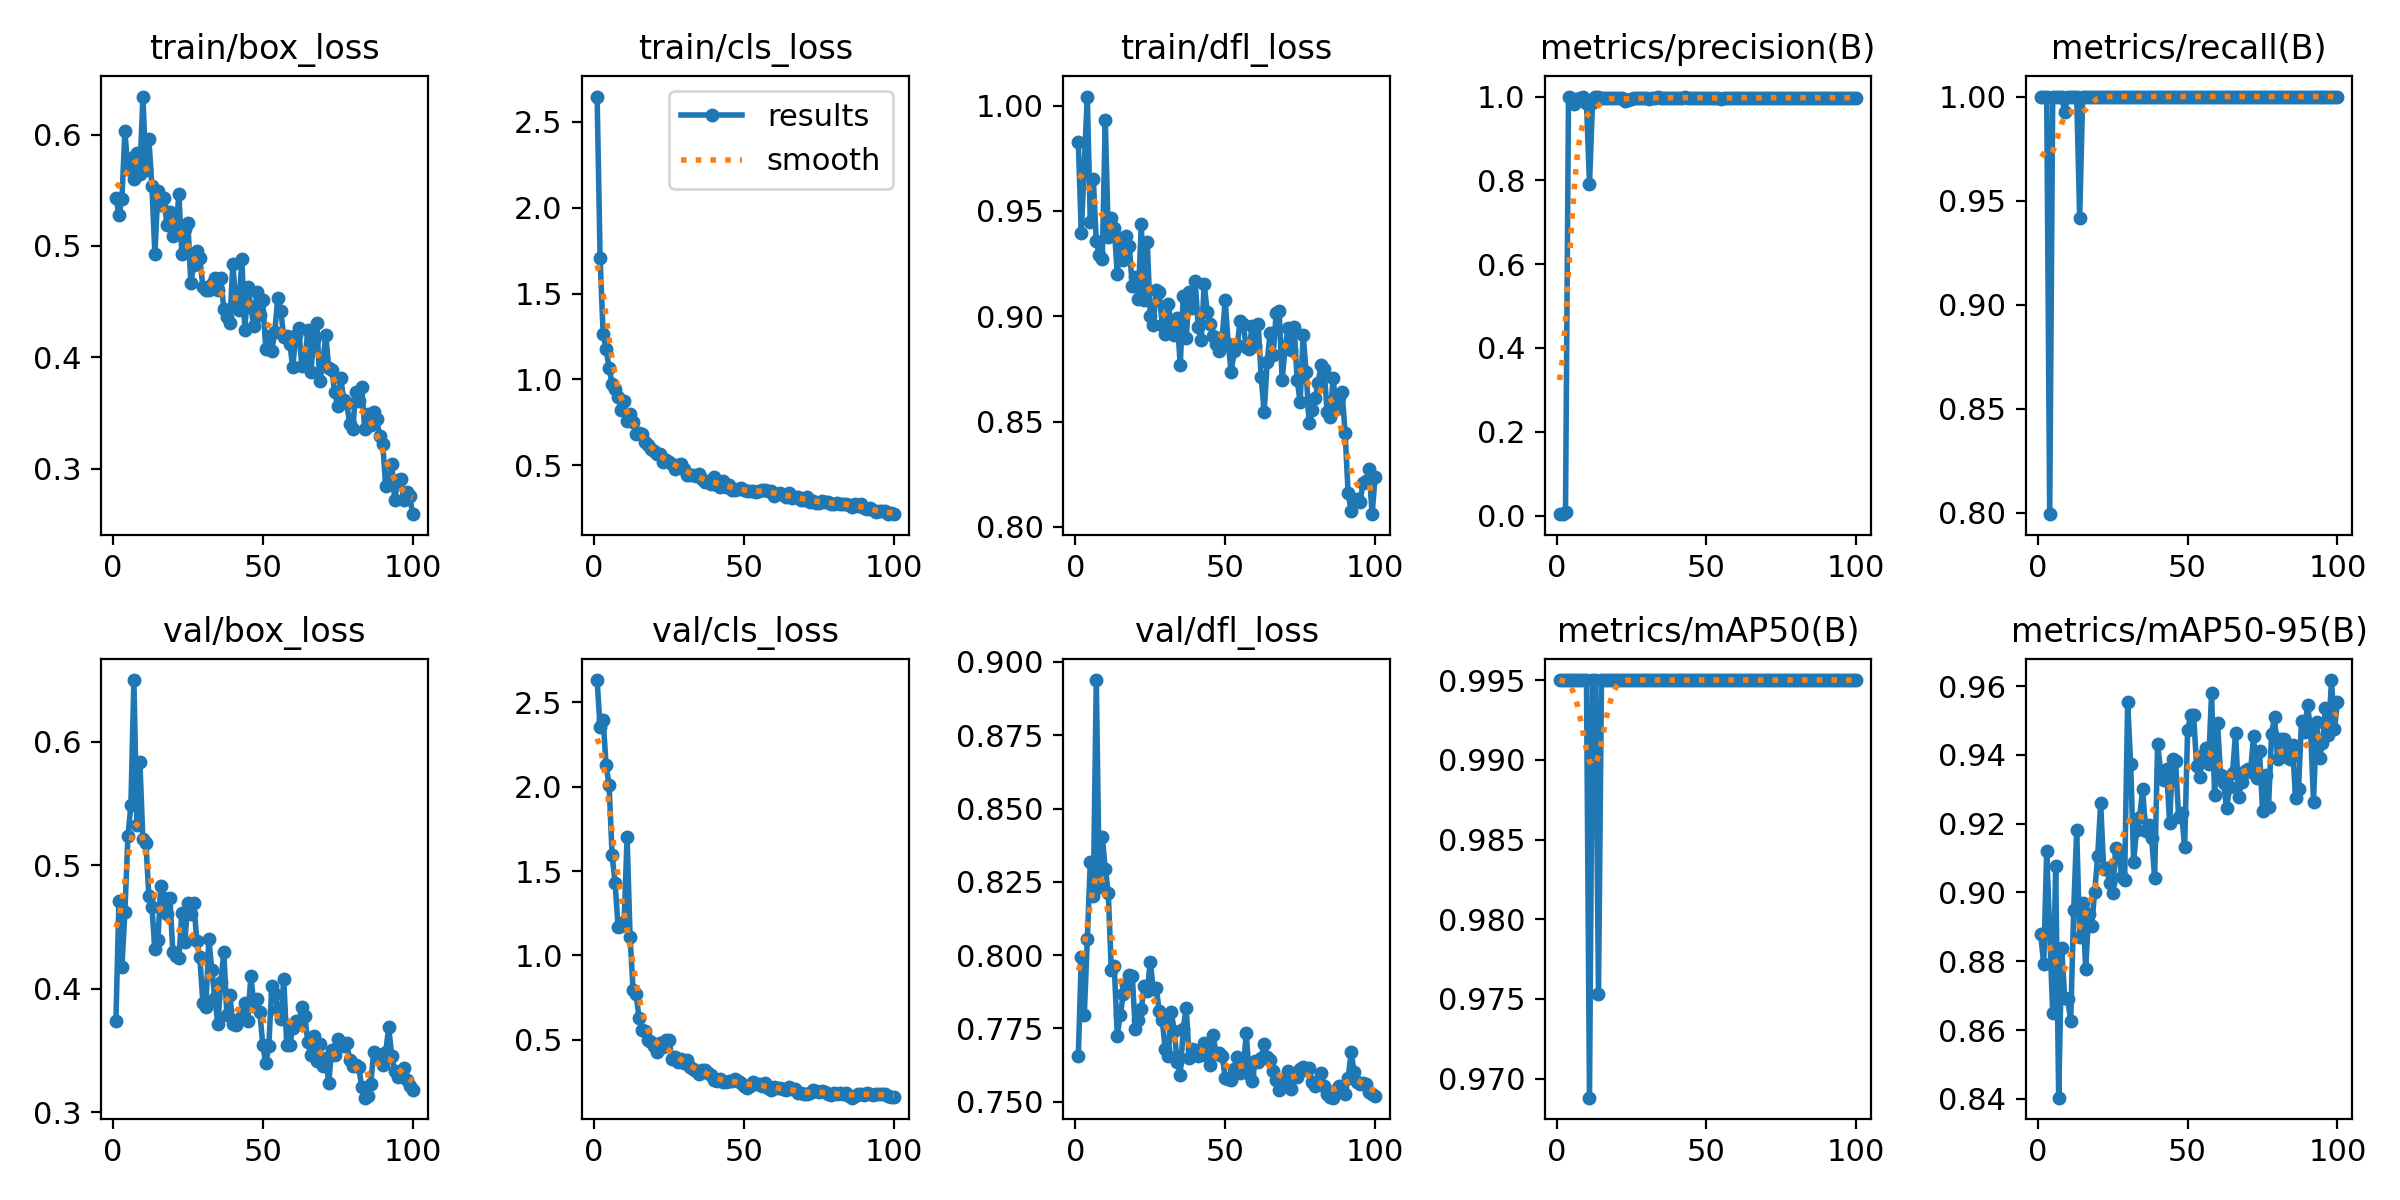

The file beside this chart, header and first rows:
epoch, time, train/box_loss, train/cls_loss, train/dfl_loss, metrics/precision(B), metrics/recall(B), metrics/mAP50(B), metrics/mAP50-95(B), val/box_loss, val/cls_loss, val/dfl_loss, lr/pg0, lr/pg1, lr/pg2
1, 20.94, 0.5434, 2.647, 0.9827, 0.00333, 1, 0.995, 0.8879, 0.3739, 2.631, 0.7655, 0.00018, 0.00018, 0.00018
2, 28.09, 0.5282, 1.707, 0.9395, 0.00333, 1, 0.995, 0.8791, 0.4709, 2.351, 0.7994, 0.0003762, 0.0003762, 0.0003762
3, 34.73, 0.5424, 1.267, 0.972, 0.00838, 1, 0.995, 0.9122, 0.4176, 2.397, 0.7796, 0.0005685, 0.0005685, 0.0005685
4, 41.39, 0.6028, 1.175, 1.004, 1, 0.7994, 0.995, 0.8883, 0.4624, 2.126, 0.8054, 0.0007568, 0.0007568, 0.0007568
5, 47.96, 0.569, 1.069, 0.9447, 0.9972, 1, 0.995, 0.8649, 0.5232, 2.009, 0.8317, 0.0009412, 0.0009412, 0.0009412
6, 54.49, 0.5788, 0.9738, 0.9654, 0.9814, 1, 0.995, 0.9077, 0.5486, 1.595, 0.8201, 0.001122, 0.001122, 0.001122
7, 60.96, 0.5598, 0.9441, 0.9356, 0.9943, 1, 0.995, 0.8404, 0.6499, 1.429, 0.8938, 0.001298, 0.001298, 0.001298
8, 67.38, 0.583, 0.895, 0.9292, 0.9955, 1, 0.995, 0.884, 0.5328, 1.166, 0.8234, 0.001471, 0.001471, 0.001471
9, 73.85, 0.5648, 0.8218, 0.9274, 1, 0.9925, 0.995, 0.8693, 0.5834, 1.177, 0.8403, 0.001639, 0.001639, 0.001639
10, 80.33, 0.6341, 0.8767, 0.993, 0.9849, 1, 0.995, 0.869, 0.521, 1.195, 0.8295, 0.001804, 0.001804, 0.001804
11, 86.67, 0.5678, 0.756, 0.9377, 0.7904, 1, 0.9688, 0.8627, 0.5181, 1.7, 0.8212, 0.001802, 0.001802, 0.001802
12, 93.18, 0.5956, 0.8004, 0.9467, 0.9845, 1, 0.995, 0.8949, 0.4749, 1.11, 0.795, 0.001782, 0.001782, 0.001782
13, 99.51, 0.554, 0.7527, 0.9419, 0.9984, 1, 0.995, 0.9181, 0.4662, 0.7966, 0.7962, 0.001762, 0.001762, 0.001762
14, 106, 0.4929, 0.6833, 0.9199, 1, 0.9418, 0.9753, 0.8871, 0.4318, 0.7715, 0.7725, 0.001743, 0.001743, 0.001743
15, 112.4, 0.5492, 0.6856, 0.9373, 0.9972, 1, 0.995, 0.897, 0.4397, 0.6276, 0.7796, 0.001723, 0.001723, 0.001723
16, 118.8, 0.5367, 0.6837, 0.9266, 0.9964, 1, 0.995, 0.8778, 0.483, 0.5568, 0.7866, 0.001703, 0.001703, 0.001703
17, 125.2, 0.5427, 0.6362, 0.9379, 0.9968, 1, 0.995, 0.8939, 0.4735, 0.551, 0.7897, 0.001683, 0.001683, 0.001683
18, 131.6, 0.5192, 0.6169, 0.9335, 0.9966, 1, 0.995, 0.8903, 0.4608, 0.4969, 0.7932, 0.001663, 0.001663, 0.001663
19, 138, 0.5306, 0.5931, 0.9144, 0.9974, 1, 0.995, 0.9001, 0.4737, 0.4858, 0.7929, 0.001644, 0.001644, 0.001644
20, 144.4, 0.509, 0.5839, 0.9185, 0.997, 1, 0.995, 0.9105, 0.4297, 0.4651, 0.7748, 0.001624, 0.001624, 0.001624
21, 150.8, 0.5107, 0.5645, 0.908, 0.9972, 1, 0.995, 0.926, 0.4265, 0.4258, 0.7778, 0.001604, 0.001604, 0.001604
22, 157.2, 0.5468, 0.5659, 0.9436, 0.9956, 1, 0.995, 0.9068, 0.4248, 0.4797, 0.7815, 0.001584, 0.001584, 0.001584
23, 163.6, 0.4932, 0.5196, 0.9078, 0.9893, 1, 0.995, 0.9071, 0.4612, 0.4576, 0.7895, 0.001564, 0.001564, 0.001564
24, 170, 0.5151, 0.5302, 0.9352, 0.9923, 1, 0.995, 0.9028, 0.4381, 0.4994, 0.7877, 0.001545, 0.001545, 0.001545
25, 176.3, 0.5203, 0.52, 0.9002, 0.9943, 1, 0.995, 0.8998, 0.469, 0.4963, 0.7977, 0.001525, 0.001525, 0.001525
26, 182.7, 0.4672, 0.5092, 0.8959, 0.9968, 1, 0.995, 0.9128, 0.4606, 0.3869, 0.7885, 0.001505, 0.001505, 0.001505
27, 189, 0.4832, 0.4784, 0.9126, 0.9954, 1, 0.995, 0.9114, 0.4692, 0.3964, 0.7889, 0.001485, 0.001485, 0.001485
28, 195.4, 0.4958, 0.5044, 0.9116, 0.997, 1, 0.995, 0.9046, 0.4383, 0.3667, 0.7808, 0.001465, 0.001465, 0.001465
29, 201.8, 0.4888, 0.505, 0.8958, 0.9968, 1, 0.995, 0.9037, 0.4254, 0.3885, 0.7779, 0.001446, 0.001446, 0.001446
30, 208.2, 0.4636, 0.4758, 0.8914, 0.997, 1, 0.995, 0.9555, 0.3887, 0.3645, 0.7679, 0.001426, 0.001426, 0.001426
31, 214.6, 0.4608, 0.4447, 0.906, 0.9953, 1, 0.995, 0.9374, 0.3853, 0.3802, 0.7656, 0.001406, 0.001406, 0.001406
32, 221, 0.4601, 0.4443, 0.8943, 0.9964, 1, 0.995, 0.909, 0.4402, 0.3419, 0.7805, 0.001386, 0.001386, 0.001386
33, 227.4, 0.4657, 0.4457, 0.8912, 0.997, 1, 0.995, 0.9182, 0.4148, 0.3252, 0.7742, 0.001366, 0.001366, 0.001366
34, 233.7, 0.4711, 0.4349, 0.8992, 0.9996, 1, 0.995, 0.922, 0.3923, 0.3148, 0.7634, 0.001347, 0.001347, 0.001347
35, 240.1, 0.4608, 0.4475, 0.8767, 0.9967, 1, 0.995, 0.9299, 0.3713, 0.3003, 0.7592, 0.001327, 0.001327, 0.001327
36, 246.5, 0.4713, 0.4177, 0.9094, 0.9973, 1, 0.995, 0.918, 0.4054, 0.3214, 0.7749, 0.001307, 0.001307, 0.001307
37, 252.9, 0.4433, 0.4005, 0.8896, 0.9974, 1, 0.995, 0.9197, 0.4298, 0.3201, 0.7819, 0.001287, 0.001287, 0.001287
38, 259.3, 0.4365, 0.4023, 0.9117, 0.9973, 1, 0.995, 0.9159, 0.3788, 0.3048, 0.7649, 0.001267, 0.001267, 0.001267
39, 265.7, 0.431, 0.3919, 0.9039, 0.9967, 1, 0.995, 0.9043, 0.3952, 0.2923, 0.768, 0.001248, 0.001248, 0.001248
40, 272.1, 0.4834, 0.432, 0.9167, 0.9974, 1, 0.995, 0.9432, 0.3712, 0.2601, 0.7676, 0.001228, 0.001228, 0.001228
41, 278.4, 0.4506, 0.3853, 0.895, 0.9973, 1, 0.995, 0.9353, 0.3707, 0.2585, 0.7654, 0.001208, 0.001208, 0.001208
42, 284.8, 0.4428, 0.3762, 0.8888, 0.9975, 1, 0.995, 0.9326, 0.3758, 0.266, 0.7674, 0.001188, 0.001188, 0.001188
43, 291.1, 0.4886, 0.41, 0.9152, 0.9978, 1, 0.995, 0.9357, 0.3779, 0.2504, 0.7699, 0.001168, 0.001168, 0.001168
44, 297.6, 0.4248, 0.372, 0.902, 0.9977, 1, 0.995, 0.9201, 0.3887, 0.2479, 0.7654, 0.001149, 0.001149, 0.001149
45, 303.9, 0.4634, 0.3874, 0.8962, 0.9975, 1, 0.995, 0.9389, 0.3742, 0.256, 0.7626, 0.001129, 0.001129, 0.001129
46, 310.3, 0.4452, 0.3574, 0.8907, 0.9975, 1, 0.995, 0.9382, 0.4099, 0.2578, 0.7726, 0.001109, 0.001109, 0.001109
47, 316.7, 0.428, 0.3562, 0.8867, 0.9973, 1, 0.995, 0.9219, 0.3882, 0.2676, 0.7661, 0.001089, 0.001089, 0.001089
48, 323.2, 0.4583, 0.3608, 0.8836, 0.9971, 1, 0.995, 0.9232, 0.3913, 0.2553, 0.7667, 0.001069, 0.001069, 0.001069
49, 329.6, 0.4382, 0.365, 0.89, 0.9968, 1, 0.995, 0.9131, 0.3813, 0.2455, 0.7656, 0.00105, 0.00105, 0.00105
50, 336, 0.4516, 0.3558, 0.9075, 0.9965, 1, 0.995, 0.9471, 0.3541, 0.2282, 0.7581, 0.00103, 0.00103, 0.00103
51, 342.3, 0.4075, 0.3485, 0.8869, 0.9971, 1, 0.995, 0.9515, 0.3394, 0.2136, 0.7579, 0.00101, 0.00101, 0.00101
52, 348.7, 0.4192, 0.3502, 0.8735, 0.9971, 1, 0.995, 0.9516, 0.3537, 0.2256, 0.7574, 0.0009902, 0.0009902, 0.0009902
53, 355.1, 0.4058, 0.3499, 0.8834, 0.9969, 1, 0.995, 0.9368, 0.4018, 0.2528, 0.761, 0.0009704, 0.0009704, 0.0009704
54, 361.6, 0.4232, 0.3446, 0.8864, 0.9955, 1, 0.995, 0.9337, 0.396, 0.2375, 0.7653, 0.0009506, 0.0009506, 0.0009506
55, 368.1, 0.4535, 0.3489, 0.8978, 0.995, 1, 0.995, 0.94, 0.3828, 0.2373, 0.7597, 0.0009308, 0.0009308, 0.0009308
56, 374.5, 0.4417, 0.3585, 0.8965, 0.9963, 1, 0.995, 0.9419, 0.3753, 0.2238, 0.7603, 0.000911, 0.000911, 0.000911
57, 380.7, 0.418, 0.3552, 0.8852, 0.997, 1, 0.995, 0.9373, 0.408, 0.2471, 0.7734, 0.0008912, 0.0008912, 0.0008912
58, 387.1, 0.4196, 0.3487, 0.8843, 0.9972, 1, 0.995, 0.9579, 0.354, 0.2119, 0.7593, 0.0008714, 0.0008714, 0.0008714
59, 393.4, 0.4124, 0.353, 0.8955, 0.9974, 1, 0.995, 0.9284, 0.3544, 0.2036, 0.7569, 0.0008516, 0.0008516, 0.0008516
60, 399.9, 0.3912, 0.3212, 0.8861, 0.9974, 1, 0.995, 0.9492, 0.368, 0.2185, 0.7637, 0.0008318, 0.0008318, 0.0008318
... 40 more rows
